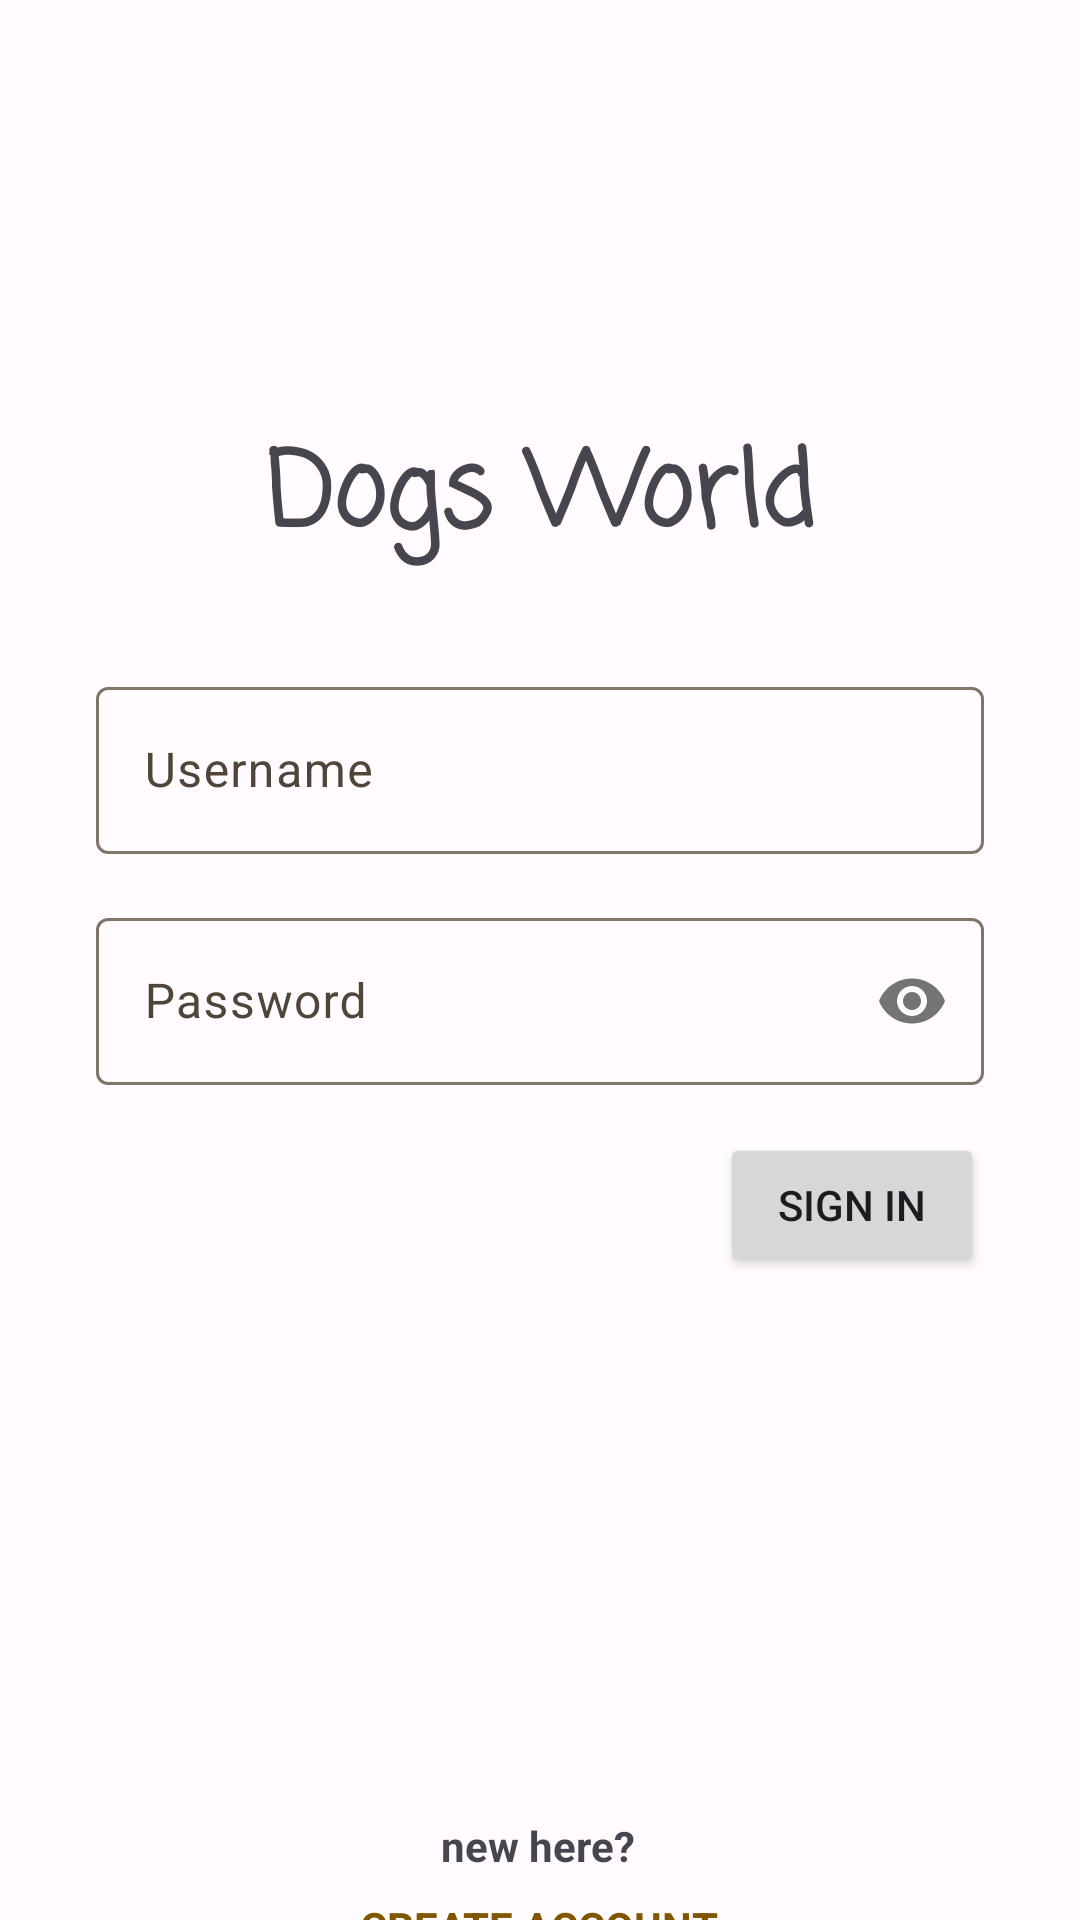

Android layout source for this screen:
<!-- AndroidManifest.xml: application theme Theme.AdvUTS160421001 -->
<!-- res/layout/activity_sign_in.xml -->
<?xml version="1.0" encoding="utf-8"?>
<androidx.constraintlayout.widget.ConstraintLayout xmlns:android="http://schemas.android.com/apk/res/android"
    xmlns:app="http://schemas.android.com/apk/res-auto"
    xmlns:tools="http://schemas.android.com/tools"
    android:layout_width="match_parent"
    android:layout_height="match_parent"
    tools:context=".view.SignInActivity">

    <TextView
        android:id="@+id/textView"
        android:layout_width="wrap_content"
        android:layout_height="wrap_content"
        android:layout_marginTop="140dp"
        android:fontFamily="casual"
        android:text="Dogs World"
        android:textSize="34sp"
        android:textStyle="bold"
        app:layout_constraintEnd_toEndOf="parent"
        app:layout_constraintStart_toStartOf="parent"
        app:layout_constraintTop_toTopOf="parent" />

    <com.google.android.material.textfield.TextInputLayout
        android:id="@+id/txtInputLayoutUsername"
        android:layout_width="0dp"
        android:layout_height="wrap_content"
        android:layout_marginStart="32dp"
        android:layout_marginTop="32dp"
        android:layout_marginEnd="32dp"
        android:hint="Username"
        app:layout_constraintEnd_toEndOf="parent"
        app:layout_constraintStart_toStartOf="parent"
        app:layout_constraintTop_toBottomOf="@+id/textView">

        <com.google.android.material.textfield.TextInputEditText
            android:id="@+id/txtInputUsername"
            android:layout_width="match_parent"
            android:layout_height="wrap_content" />
    </com.google.android.material.textfield.TextInputLayout>

    <com.google.android.material.textfield.TextInputLayout
        android:id="@+id/txtInputLayoutPassword"
        android:layout_width="0dp"
        android:layout_height="wrap_content"
        android:layout_marginStart="32dp"
        android:layout_marginTop="16dp"
        android:layout_marginEnd="32dp"
        android:hint="Password"
        app:layout_constraintEnd_toEndOf="parent"
        app:layout_constraintStart_toStartOf="parent"
        app:layout_constraintTop_toBottomOf="@+id/txtInputLayoutUsername"
        app:passwordToggleEnabled="true">

        <com.google.android.material.textfield.TextInputEditText
            android:id="@+id/txtPasswprd"
            android:layout_width="match_parent"
            android:layout_height="wrap_content"
            android:password="true" />
    </com.google.android.material.textfield.TextInputLayout>

    <Button
        android:id="@+id/btnSign"
        android:layout_width="wrap_content"
        android:layout_height="wrap_content"
        android:layout_marginTop="16dp"
        android:layout_marginEnd="32dp"
        android:text="SIGN IN"
        app:layout_constraintEnd_toEndOf="parent"
        app:layout_constraintTop_toBottomOf="@+id/txtInputLayoutPassword" />

    <TextView
        android:id="@+id/textView2"
        android:layout_width="wrap_content"
        android:layout_height="wrap_content"
        android:layout_marginTop="180dp"
        android:text="new here?"
        android:textStyle="bold"
        app:layout_constraintEnd_toEndOf="parent"
        app:layout_constraintHorizontal_bias="0.498"
        app:layout_constraintStart_toStartOf="parent"
        app:layout_constraintTop_toBottomOf="@+id/btnSign" />

    <TextView
        android:id="@+id/txtSignUp"
        android:layout_width="wrap_content"
        android:layout_height="wrap_content"
        android:layout_marginTop="8dp"
        android:text="CREATE ACCOUNT"
        android:textColor="@color/md_theme_dark_inversePrimary"
        android:textStyle="bold"
        app:layout_constraintEnd_toEndOf="parent"
        app:layout_constraintHorizontal_bias="0.498"
        app:layout_constraintStart_toStartOf="parent"
        app:layout_constraintTop_toBottomOf="@+id/textView2" />
</androidx.constraintlayout.widget.ConstraintLayout>
<!-- resources referenced by this layout -->
<resources>
  <color name="md_theme_dark_inversePrimary">#815600</color>
  <style name="Theme.AdvUTS160421001" parent="Theme.Material3.Light.NoActionBar">
          <item name="colorPrimary">@color/md_theme_light_primary</item>
          <item name="colorOnPrimary">@color/md_theme_light_onPrimary</item>
          <item name="colorPrimaryContainer">@color/md_theme_light_primaryContainer</item>
          <item name="colorOnPrimaryContainer">@color/md_theme_light_onPrimaryContainer</item>
          <item name="colorSecondary">@color/md_theme_light_secondary</item>
          <item name="colorOnSecondary">@color/md_theme_light_onSecondary</item>
          <item name="colorSecondaryContainer">@color/md_theme_light_secondaryContainer</item>
          <item name="colorOnSecondaryContainer">@color/md_theme_light_onSecondaryContainer</item>
          <item name="colorTertiary">@color/md_theme_light_tertiary</item>
          <item name="colorOnTertiary">@color/md_theme_light_onTertiary</item>
          <item name="colorTertiaryContainer">@color/md_theme_light_tertiaryContainer</item>
          <item name="colorOnTertiaryContainer">@color/md_theme_light_onTertiaryContainer</item>
          <item name="colorError">@color/md_theme_light_error</item>
          <item name="colorErrorContainer">@color/md_theme_light_errorContainer</item>
          <item name="colorOnError">@color/md_theme_light_onError</item>
          <item name="colorOnErrorContainer">@color/md_theme_light_onErrorContainer</item>
          <item name="android:colorBackground">@color/md_theme_light_background</item>
          <item name="colorOnBackground">@color/md_theme_light_onBackground</item>
          <item name="colorSurface">@color/md_theme_light_surface</item>
          <item name="colorOnSurface">@color/md_theme_light_onSurface</item>
          <item name="colorSurfaceVariant">@color/md_theme_light_surfaceVariant</item>
          <item name="colorOnSurfaceVariant">@color/md_theme_light_onSurfaceVariant</item>
          <item name="colorOutline">@color/md_theme_light_outline</item>
          <item name="colorOnSurfaceInverse">@color/md_theme_light_inverseOnSurface</item>
          <item name="colorSurfaceInverse">@color/md_theme_light_inverseSurface</item>
          <item name="colorPrimaryInverse">@color/md_theme_light_inversePrimary</item>
      </style>
  <color name="md_theme_light_primary">#815600</color>
  <color name="md_theme_light_onPrimary">#FFFFFF</color>
  <color name="md_theme_light_primaryContainer">#FFDDB1</color>
  <color name="md_theme_light_onPrimaryContainer">#291800</color>
  <color name="md_theme_light_secondary">#6F5B40</color>
  <color name="md_theme_light_onSecondary">#FFFFFF</color>
  <color name="md_theme_light_secondaryContainer">#FADEBC</color>
  <color name="md_theme_light_onSecondaryContainer">#271904</color>
  <color name="md_theme_light_tertiary">#855300</color>
  <color name="md_theme_light_onTertiary">#FFFFFF</color>
  <color name="md_theme_light_tertiaryContainer">#FFDDB8</color>
  <color name="md_theme_light_onTertiaryContainer">#2A1700</color>
  <color name="md_theme_light_error">#BA1A1A</color>
  <color name="md_theme_light_errorContainer">#FFDAD6</color>
  <color name="md_theme_light_onError">#FFFFFF</color>
  <color name="md_theme_light_onErrorContainer">#410002</color>
  <color name="md_theme_light_background">#FFFBFF</color>
  <color name="md_theme_light_onBackground">#1F1B16</color>
  <color name="md_theme_light_surface">#FFFBFF</color>
  <color name="md_theme_light_onSurface">#1F1B16</color>
  <color name="md_theme_light_surfaceVariant">#EFE0CF</color>
  <color name="md_theme_light_onSurfaceVariant">#4F4539</color>
  <color name="md_theme_light_outline">#817567</color>
  <color name="md_theme_light_inverseOnSurface">#F9EFE7</color>
  <color name="md_theme_light_inverseSurface">#34302A</color>
  <color name="md_theme_light_inversePrimary">#FEBA4B</color>
</resources>
